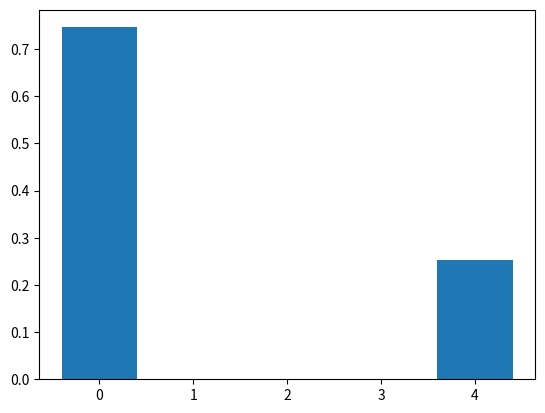
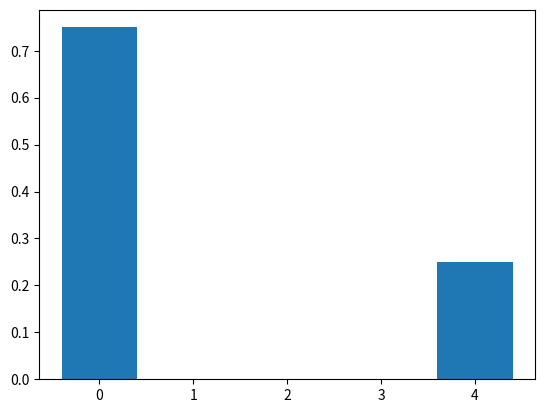

Python code for these plots, in order:
import numpy as np
import matplotlib.pyplot as plt

p=0.5
P = np.array([[1, 0, 0, 0, 0], [1-p, 0, p, 0, 0], [0, 1-p, 0, p, 0], [0, 0, 1-p, 0, p], [0, 0, 0, 0, 1]])

n = 10000 #number of simulations
t=100 #number of time steps
states = np.array([0, 1, 2, 3, 4])
results = np.zeros(n)
#run the markov chain
for j in range(0, n):
    curr_state = 1 
    for i in range(0, t):
        curr_state = np.random.choice(states, p=P[curr_state]) #choose the next state
        if i == t-1:
            results[j] = curr_state #each entry in this array = final result after n = 100 timesteps. There are 10,000 final results
unique_values, counts = np.unique(results, return_counts=True)
counts = counts/n #plotted the probabilities at the end, which is why the results match the multiplication approach
#plot the results
plt.figure()
plt.bar(unique_values, counts)
plt.show()

#try another way
p = 0.5
P2 = np.array([[1, 0, 0, 0, 0], [1-p, 0, p, 0, 0], [0, 1-p, 0, p, 0], [0, 0, 1-p, 0, p], [0, 0, 0, 0, 1]])
p_vector = np.array([0,1,0,0,0]) #initial condition
t = 100
for i in range(0,t):
    p_vector = np.matmul(p_vector, P2) #probabilities at the end of 100 timesteps
values=np.arange(0,5)
plt.figure()
plt.bar(values,p_vector)
plt.show()
